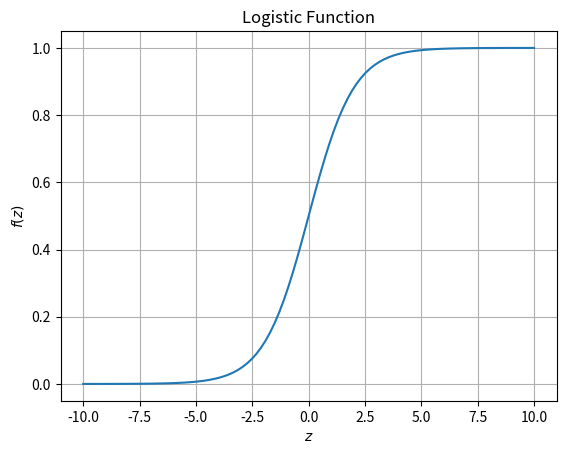

Write Python code to recreate this figure.
#%% [markdown]
# # Notes and exercises from [Nielsen2015](http://neuralnetworksanddeeplearning.com/)
# --- 

#%% [markdown]
# ## Ch. 1.1 - Perceptrons
# 
# $ y = 
#   \begin{cases} 
#       0 & \text{if } \sum_i w_i x_i \geq \text{threshold} \\ 
#       1 & \text{if } \sum_i w_i x_i < \text{threshold}   
#   \end{cases} $ 
#
# where $y = \text{output}$, $x_i = \text{input}$, and $w_i = \text{weights}$. 
#
# Rewrite conditions as $\boldsymbol{w} \cdot \boldsymbol{x} + b \leq 0$, $> 0$    
# where $b = -\text{threshold}$ is the *bias*.
# 
# Perceptrons can be combined to give $\text{AND}, \text{OR}, \text{NAND}$, etc. 
# and perform any basic computation.

#%% [markdown]
# ## Ch. 1.2 - Logistic/Sigmoid Neurons
# 
# To optimize $w_i$, the output $y$ should be defined by 
# a differentiable *transfer* or *activation* function. 
#
# Let's replace it with the *logistic* or *sigmoid* function 
# $f(z) = \frac{1}{1 + \mathrm{e}^{-z}}$ 
# where $z = \boldsymbol{w} \cdot \boldsymbol{x} + b$.
#
# Thus, 
# $\Delta y \approx \sum_i \frac{\partial y}{\partial w_i} \Delta w_i + \frac{\partial y}{\partial b} \Delta b$ 

import numpy as np
import matplotlib.pyplot as plt

z = np.linspace(-10, 10, 100)
f = 1/(1 + np.exp(-z))

plt.plot(z, f)
plt.xlabel('$z$')
plt.ylabel('$f(z)$')
plt.title('Logistic Function')
plt.rc('grid', linestyle = '--', color = 'gray')
plt.grid(True)
plt.show()

#%% [markdown]
# ## Ch. 1.3 - Architecture of Neural Networks
# 
# Layers: *input*, *hidden*, and *output*. 
#
# *Feedforward* neural networks: no loop back. 
# *Recurrent* neural networks: feedback loops allowed.

#%% [markdown]
# ## Ch. 1.4 - Simple Network to Classify Handwritten Digits
#
# Read handwritten digits = *segmentation* + *classification*.
# 
# Exercise: classify greyscale images of handwritten digits ($28 \times 28$ pixels) in 
# [MNIST](http://yann.lecun.com/exdb/mnist/) dataset 
# (60,000 labeled training images, 10,000 labeled test images)
# 
# | Filename | Content | Size |
# | --- | --- | --- |
# | `train-images-idx3-ubyte.gz` | training set images | $9912422$ bytes | 
# | `train-labels-idx1-ubyte.gz` | training set labels | $28881$ bytes |
# | `t10k-images-idx3-ubyte.gz` | test set images | $1648877$ bytes | 
# | `t10k-labels-idx1-ubyte.gz` | test set labels | $4542$ bytes |

#%%
# Approach: 784 nodes in input layer, $n = 15$ nodes in single hidden layer, 
# 10 nodes in output layer ($0 \ldots 9$). 
